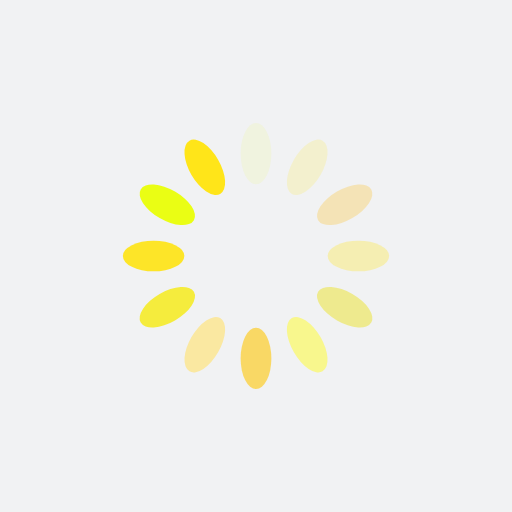
t = 0.00 s
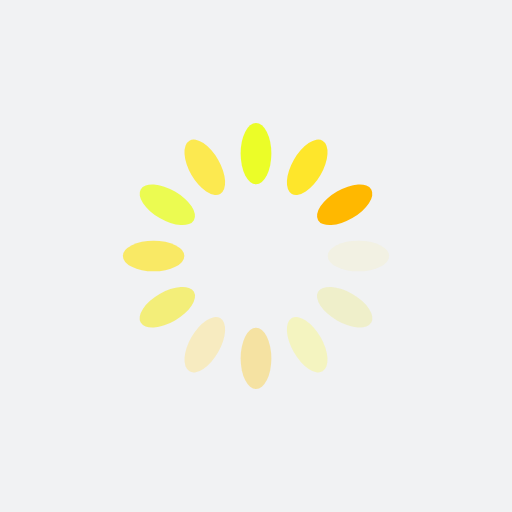
t = 0.25 s
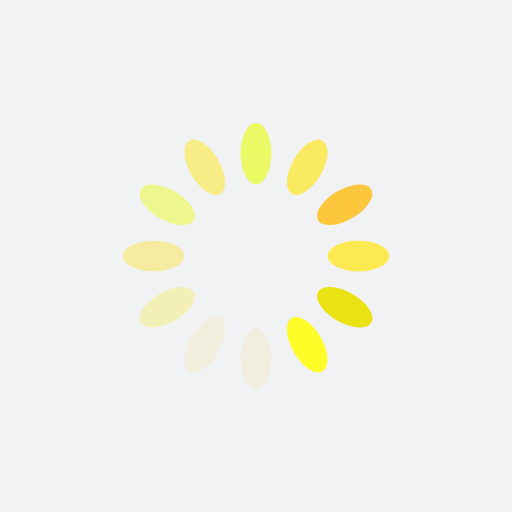
t = 0.50 s
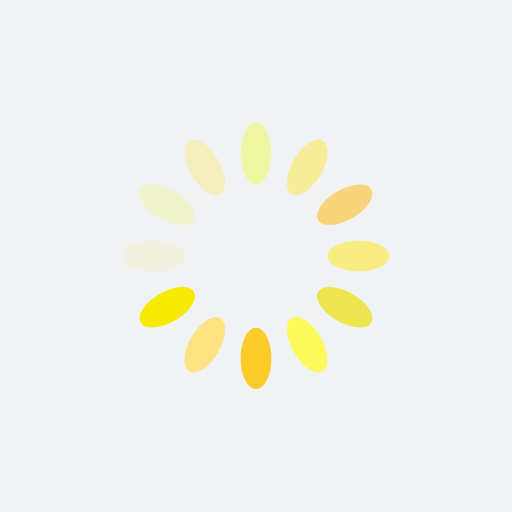
t = 0.75 s

The animated SVG that drew these frames (rendered in a browser with its animation timeline set to each time). Animation: 12 SMIL elements (animate=12); one cycle of 1.00 s, repeats indefinitely.

<?xml version="1.0" encoding="utf-8"?>
<svg xmlns="http://www.w3.org/2000/svg" xmlns:xlink="http://www.w3.org/1999/xlink" style="margin: auto; background: rgb(241, 242, 243); display: block; shape-rendering: auto;" width="200px" height="200px" viewBox="0 0 100 100" preserveAspectRatio="xMidYMid">
<g transform="rotate(0 50 50)">
  <rect x="47" y="24" rx="3" ry="6" width="6" height="12" fill="#e9ff00">
    <animate attributeName="opacity" values="1;0" keyTimes="0;1" dur="1s" begin="-0.9166666666666666s" repeatCount="indefinite"></animate>
  </rect>
</g><g transform="rotate(30 50 50)">
  <rect x="47" y="24" rx="3" ry="6" width="6" height="12" fill="#ffe519">
    <animate attributeName="opacity" values="1;0" keyTimes="0;1" dur="1s" begin="-0.8333333333333334s" repeatCount="indefinite"></animate>
  </rect>
</g><g transform="rotate(60 50 50)">
  <rect x="47" y="24" rx="3" ry="6" width="6" height="12" fill="#ffb800">
    <animate attributeName="opacity" values="1;0" keyTimes="0;1" dur="1s" begin="-0.75s" repeatCount="indefinite"></animate>
  </rect>
</g><g transform="rotate(90 50 50)">
  <rect x="47" y="24" rx="3" ry="6" width="6" height="12" fill="#ffe831">
    <animate attributeName="opacity" values="1;0" keyTimes="0;1" dur="1s" begin="-0.6666666666666666s" repeatCount="indefinite"></animate>
  </rect>
</g><g transform="rotate(120 50 50)">
  <rect x="47" y="24" rx="3" ry="6" width="6" height="12" fill="#eae000">
    <animate attributeName="opacity" values="1;0" keyTimes="0;1" dur="1s" begin="-0.5833333333333334s" repeatCount="indefinite"></animate>
  </rect>
</g><g transform="rotate(150 50 50)">
  <rect x="47" y="24" rx="3" ry="6" width="6" height="12" fill="#fffc28">
    <animate attributeName="opacity" values="1;0" keyTimes="0;1" dur="1s" begin="-0.5s" repeatCount="indefinite"></animate>
  </rect>
</g><g transform="rotate(180 50 50)">
  <rect x="47" y="24" rx="3" ry="6" width="6" height="12" fill="#ffc400">
    <animate attributeName="opacity" values="1;0" keyTimes="0;1" dur="1s" begin="-0.4166666666666667s" repeatCount="indefinite"></animate>
  </rect>
</g><g transform="rotate(210 50 50)">
  <rect x="47" y="24" rx="3" ry="6" width="6" height="12" fill="#ffe278">
    <animate attributeName="opacity" values="1;0" keyTimes="0;1" dur="1s" begin="-0.3333333333333333s" repeatCount="indefinite"></animate>
  </rect>
</g><g transform="rotate(240 50 50)">
  <rect x="47" y="24" rx="3" ry="6" width="6" height="12" fill="#f6ea00">
    <animate attributeName="opacity" values="1;0" keyTimes="0;1" dur="1s" begin="-0.25s" repeatCount="indefinite"></animate>
  </rect>
</g><g transform="rotate(270 50 50)">
  <rect x="47" y="24" rx="3" ry="6" width="6" height="12" fill="#ffe200">
    <animate attributeName="opacity" values="1;0" keyTimes="0;1" dur="1s" begin="-0.16666666666666666s" repeatCount="indefinite"></animate>
  </rect>
</g><g transform="rotate(300 50 50)">
  <rect x="47" y="24" rx="3" ry="6" width="6" height="12" fill="#e9ff00">
    <animate attributeName="opacity" values="1;0" keyTimes="0;1" dur="1s" begin="-0.08333333333333333s" repeatCount="indefinite"></animate>
  </rect>
</g><g transform="rotate(330 50 50)">
  <rect x="47" y="24" rx="3" ry="6" width="6" height="12" fill="#ffe519">
    <animate attributeName="opacity" values="1;0" keyTimes="0;1" dur="1s" begin="0s" repeatCount="indefinite"></animate>
  </rect>
</g>
<!-- [ldio] generated by https://loading.io/ --></svg>